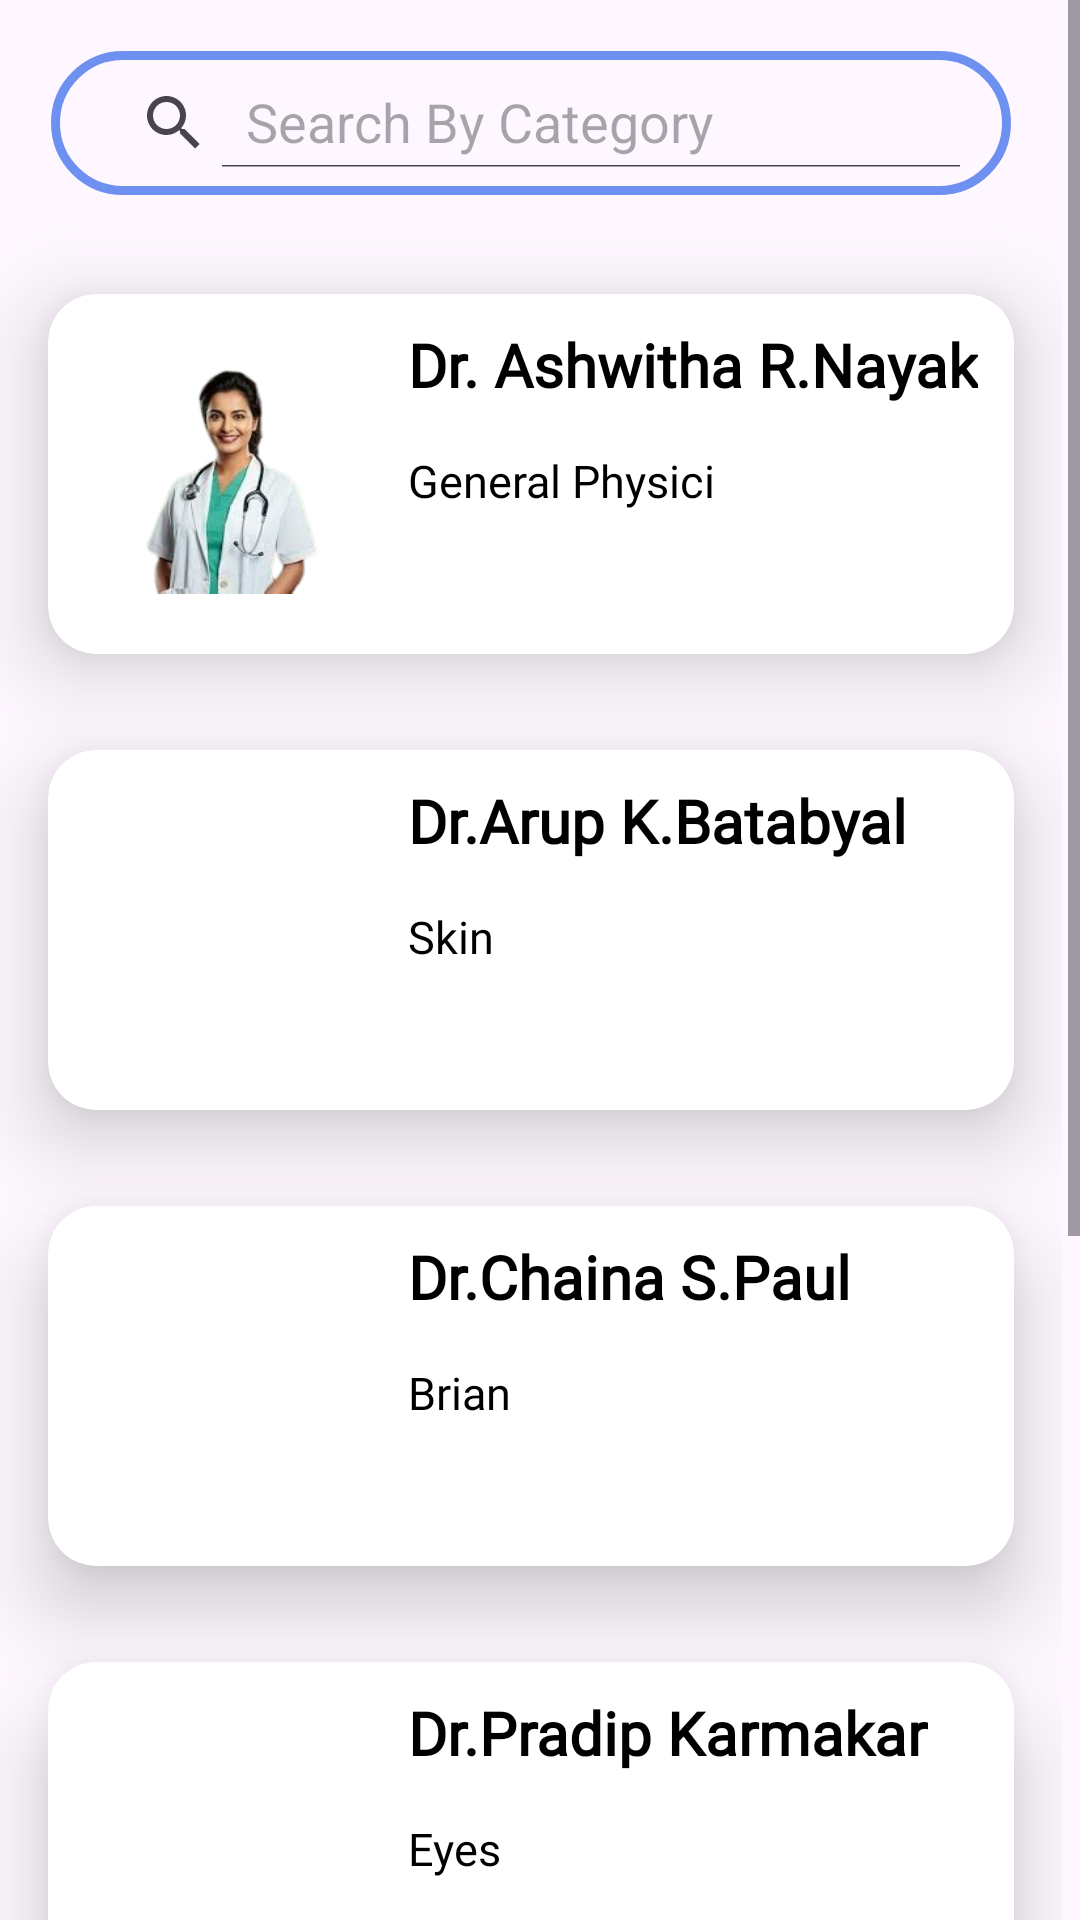

Produce the Android XML layout that renders to this screen, including the resource entries it uses.
<!-- AndroidManifest.xml: application theme Theme.QuickDoc -->
<!-- res/layout/fragment_doctork.xml -->
<?xml version="1.0" encoding="utf-8"?>
<ScrollView xmlns:android="http://schemas.android.com/apk/res/android"
    xmlns:tools="http://schemas.android.com/tools"
    android:layout_width="match_parent"
    android:layout_height="match_parent"
    xmlns:app="http://schemas.android.com/apk/res-auto"
    tools:context=".DoctorFragment">
    <LinearLayout
        android:layout_width="wrap_content"
        android:layout_height="wrap_content"
        android:orientation="vertical">

        <androidx.appcompat.widget.SearchView
            android:layout_width="match_parent"
            android:layout_height="wrap_content"
            android:id="@+id/svHomeFragmentSearchCategaory"
            app:queryHint="Search By Category"
            app:iconifiedByDefault="false"
            android:padding="9dp"
            android:layout_margin="17dp"
            android:background="@drawable/login_design"/>

    <androidx.cardview.widget.CardView
        android:layout_width="match_parent"
        android:layout_height="wrap_content"
        android:id="@+id/cvDoctorFragment"
        android:layout_marginTop="10sp"
        android:layout_margin="16sp"
        app:cardCornerRadius="16sp"
        app:cardElevation="16sp">

        <LinearLayout
            android:layout_width="wrap_content"
            android:layout_height="wrap_content"
            android:orientation="horizontal">

            <ImageView
                android:layout_width="120sp"
                android:layout_height="120sp"
                android:src="@drawable/doctor2"/>

        <LinearLayout
            android:layout_width="wrap_content"
            android:layout_height="wrap_content"
            android:orientation="vertical">

        <TextView
                android:layout_width="wrap_content"
                android:layout_height="wrap_content"
                android:text="Dr. Ashwitha R.Nayak"
                android:textSize="20sp"
                android:textStyle="bold"
                android:layout_marginTop="10sp"
                android:textColor="@color/black"
                android:fontFamily="@font/alike"/>
            <TextView
                android:layout_width="wrap_content"
                android:layout_height="wrap_content"
                android:text="General Physici"
                android:textSize="15sp"
                android:textStyle="normal"
                android:layout_marginTop="15sp"
                android:textColor="@color/black"
                android:fontFamily="@font/alike"/>

</LinearLayout>

        </LinearLayout>

    </androidx.cardview.widget.CardView>

    <androidx.cardview.widget.CardView
        android:layout_width="match_parent"
        android:layout_height="wrap_content"
        android:id="@+id/cvDoctorFragment2"
        android:layout_marginTop="5sp"
        android:layout_margin="16sp"
        app:cardCornerRadius="16sp"
        app:cardElevation="16sp">

        <LinearLayout
            android:layout_width="wrap_content"
            android:layout_height="wrap_content"
            android:orientation="horizontal">

            <ImageView
                android:layout_width="120sp"
                android:layout_height="120sp" />
            <LinearLayout
                android:layout_width="wrap_content"
                android:layout_height="wrap_content"
                android:orientation="vertical">

                <TextView
                    android:layout_width="wrap_content"
                    android:layout_height="wrap_content"
                    android:text="Dr.Arup K.Batabyal"
                    android:textSize="20sp"
                    android:textStyle="bold"
                    android:layout_marginTop="10sp"
                    android:textColor="@color/black"
                    android:fontFamily="@font/alike"/>
                <TextView
                    android:layout_width="wrap_content"
                    android:layout_height="wrap_content"
                    android:text="Skin"
                    android:textSize="15sp"
                    android:textStyle="normal"
                    android:layout_marginTop="15sp"
                    android:textColor="@color/black"
                    android:fontFamily="@font/alike"/>
            </LinearLayout>

        </LinearLayout>

    </androidx.cardview.widget.CardView>
    <androidx.cardview.widget.CardView
        android:layout_width="match_parent"
        android:layout_height="wrap_content"
        android:id="@+id/cvDoctorFragment3"
        android:layout_marginTop="5sp"
        android:layout_margin="16sp"
        app:cardCornerRadius="16sp"
        app:cardElevation="16sp">

        <LinearLayout
            android:layout_width="wrap_content"
            android:layout_height="wrap_content"
            android:orientation="horizontal">

            <ImageView
                android:layout_width="120sp"
                android:layout_height="120sp"
                />
            <LinearLayout
                android:layout_width="wrap_content"
                android:layout_height="wrap_content"
                android:orientation="vertical">

                <TextView
                    android:layout_width="wrap_content"
                    android:layout_height="wrap_content"
                    android:text="Dr.Chaina S.Paul"
                    android:textSize="20sp"
                    android:textStyle="bold"
                    android:layout_marginTop="10sp"
                    android:textColor="@color/black"
                    android:fontFamily="@font/alike"/>
                <TextView
                    android:layout_width="wrap_content"
                    android:layout_height="wrap_content"
                    android:text="Brian"
                    android:textSize="15sp"
                    android:textStyle="normal"
                    android:layout_marginTop="15sp"
                    android:textColor="@color/black"
                    android:fontFamily="@font/alike"/>
            </LinearLayout>

        </LinearLayout>

    </androidx.cardview.widget.CardView>
    <androidx.cardview.widget.CardView
        android:layout_width="match_parent"
        android:layout_height="wrap_content"
        android:id="@+id/cvDoctorFragment5"
        android:layout_marginTop="5sp"
        android:layout_margin="16sp"
        app:cardCornerRadius="16sp"
        app:cardElevation="16sp">

        <LinearLayout
            android:layout_width="wrap_content"
            android:layout_height="wrap_content"
            android:orientation="horizontal">

            <ImageView
                android:layout_width="120sp"
                android:layout_height="120sp"
                />
            <LinearLayout
                android:layout_width="wrap_content"
                android:layout_height="wrap_content"
                android:orientation="vertical">

                <TextView
                    android:layout_width="wrap_content"
                    android:layout_height="wrap_content"
                    android:text="Dr.Pradip Karmakar"
                    android:textSize="20sp"
                    android:textStyle="bold"
                    android:layout_marginTop="10sp"
                    android:textColor="@color/black"
                    android:fontFamily="@font/alike"/>
                <TextView
                    android:layout_width="wrap_content"
                    android:layout_height="wrap_content"
                    android:text="Eyes"
                    android:textSize="15sp"
                    android:textStyle="normal"
                    android:layout_marginTop="15sp"
                    android:textColor="@color/black"
                    android:fontFamily="@font/alike"/>
            </LinearLayout>

        </LinearLayout>

    </androidx.cardview.widget.CardView>
    <androidx.cardview.widget.CardView
        android:layout_width="match_parent"
        android:layout_height="wrap_content"
        android:id="@+id/cvDoctorFragment6"
        android:layout_marginTop="5sp"
        android:layout_margin="16sp"
        app:cardCornerRadius="16sp"
        app:cardElevation="16sp">

        <LinearLayout
            android:layout_width="wrap_content"
            android:layout_height="wrap_content"
            android:orientation="horizontal">

            <ImageView
                android:layout_width="120sp"
                android:layout_height="120sp"
                />
            <LinearLayout
                android:layout_width="wrap_content"
                android:layout_height="wrap_content"
                android:orientation="vertical">

                <TextView
                    android:layout_width="wrap_content"
                    android:layout_height="wrap_content"
                    android:text="Dr.Supriya Guru"
                    android:textSize="20sp"
                    android:textStyle="bold"
                    android:layout_marginTop="10sp"
                    android:textColor="@color/black"
                    android:fontFamily="@font/alike"/>
                <TextView
                    android:layout_width="wrap_content"
                    android:layout_height="wrap_content"
                    android:text="YearChild"
                    android:textSize="15sp"
                    android:textStyle="normal"
                    android:layout_marginTop="15sp"
                    android:textColor="@color/black"
                    android:fontFamily="@font/alike"/>
            </LinearLayout>

        </LinearLayout>

    </androidx.cardview.widget.CardView>
    <androidx.cardview.widget.CardView
        android:layout_width="match_parent"
        android:layout_height="wrap_content"
        android:id="@+id/cvDoctorFragment7"
        android:layout_marginTop="5sp"
        android:layout_margin="16sp"
        app:cardCornerRadius="16sp"
        app:cardElevation="16sp">

        <LinearLayout
            android:layout_width="wrap_content"
            android:layout_height="wrap_content"
            android:orientation="horizontal">

            <ImageView
                android:layout_width="120sp"
                android:layout_height="120sp" />
            <LinearLayout
                android:layout_width="wrap_content"
                android:layout_height="wrap_content"
                android:orientation="vertical">

                <TextView
                    android:layout_width="wrap_content"
                    android:layout_height="wrap_content"
                    android:text="Dr.Ritesh Singh"
                    android:textSize="20sp"
                    android:textStyle="bold"
                    android:layout_marginTop="10sp"
                    android:textColor="@color/black"
                    android:fontFamily="@font/alike"/>
                <TextView
                    android:layout_width="wrap_content"
                    android:layout_height="wrap_content"
                    android:text="Women"
                    android:textSize="15sp"
                    android:textStyle="normal"
                    android:layout_marginTop="15sp"
                    android:textColor="@color/black"
                    android:fontFamily="@font/alike"/>
            </LinearLayout>

        </LinearLayout>

    </androidx.cardview.widget.CardView>
    </LinearLayout>

</ScrollView>
<!-- resources referenced by this layout -->
<resources>
  <color name="black">#FF000000</color>
  <!-- drawable doctor2: png bitmap (drawable, 40503 bytes) -->
  <!-- drawable login_design (drawable) -->
  <?xml version="1.0" encoding="utf-8"?>
  <shape xmlns:android="http://schemas.android.com/apk/res/android">
    <stroke
        android:width="3sp"
        android:color="@color/light_blue"/>
    <corners
        android:radius="60sp"/>
  
  
  </shape>
  <style name="Theme.QuickDoc" parent="Base.Theme.QuickDoc" />
  <color name="light_blue">#6D90F1</color>
  <style name="Base.Theme.QuickDoc" parent="Theme.Material3.DayNight.NoActionBar">
          
          
      </style>
</resources>
